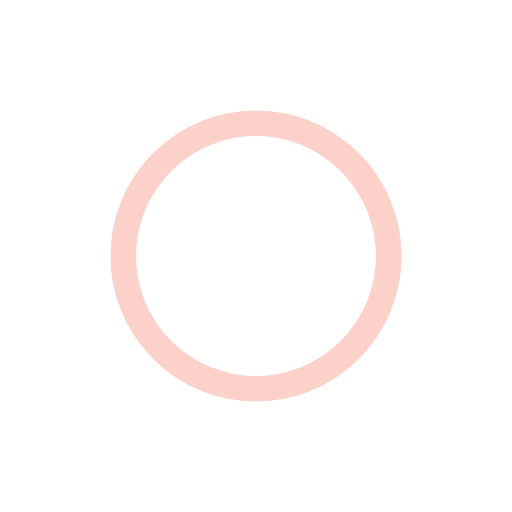
t = 0.00 s
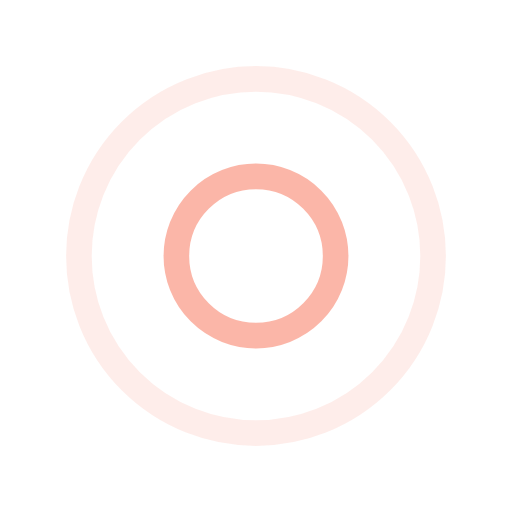
t = 0.65 s
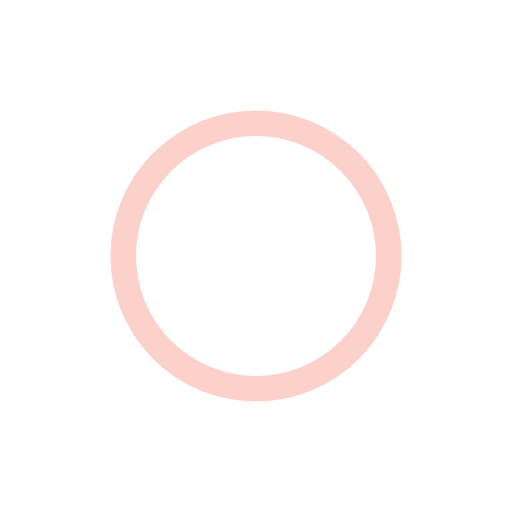
t = 1.30 s
t = 1.95 s: frame unchanged from t = 0.65 s, image omitted

The animated SVG that drew these frames (rendered in a browser with its animation timeline set to each time). Animation: 4 SMIL elements (animate=4); one cycle of 2.60 s, repeats indefinitely.

<svg width="105px"  height="105px"  xmlns="http://www.w3.org/2000/svg" viewBox="0 0 100 100" preserveAspectRatio="xMidYMid" class="lds-ripple" style="background: none;">
    <circle cx="50" cy="50" r="20.8341" fill="none" ng-attr-stroke="{{config.c1}}" ng-attr-stroke-width="{{config.width}}" stroke="#faa493" stroke-width="5">
      <animate attributeName="r" calcMode="spline" values="0;40" keyTimes="0;1" dur="2.6" keySplines="0 0.2 0.8 1" begin="-1.3s" repeatCount="indefinite"></animate>
      <animate attributeName="opacity" calcMode="spline" values="1;0" keyTimes="0;1" dur="2.6" keySplines="0.2 0 0.8 1" begin="-1.3s" repeatCount="indefinite"></animate>
    </circle>
    <circle cx="50" cy="50" r="37.9523" fill="none" ng-attr-stroke="{{config.c2}}" ng-attr-stroke-width="{{config.width}}" stroke="#faa493" stroke-width="5">
      <animate attributeName="r" calcMode="spline" values="0;40" keyTimes="0;1" dur="2.6" keySplines="0 0.2 0.8 1" begin="0s" repeatCount="indefinite"></animate>
      <animate attributeName="opacity" calcMode="spline" values="1;0" keyTimes="0;1" dur="2.6" keySplines="0.2 0 0.8 1" begin="0s" repeatCount="indefinite"></animate>
    </circle>
  </svg>